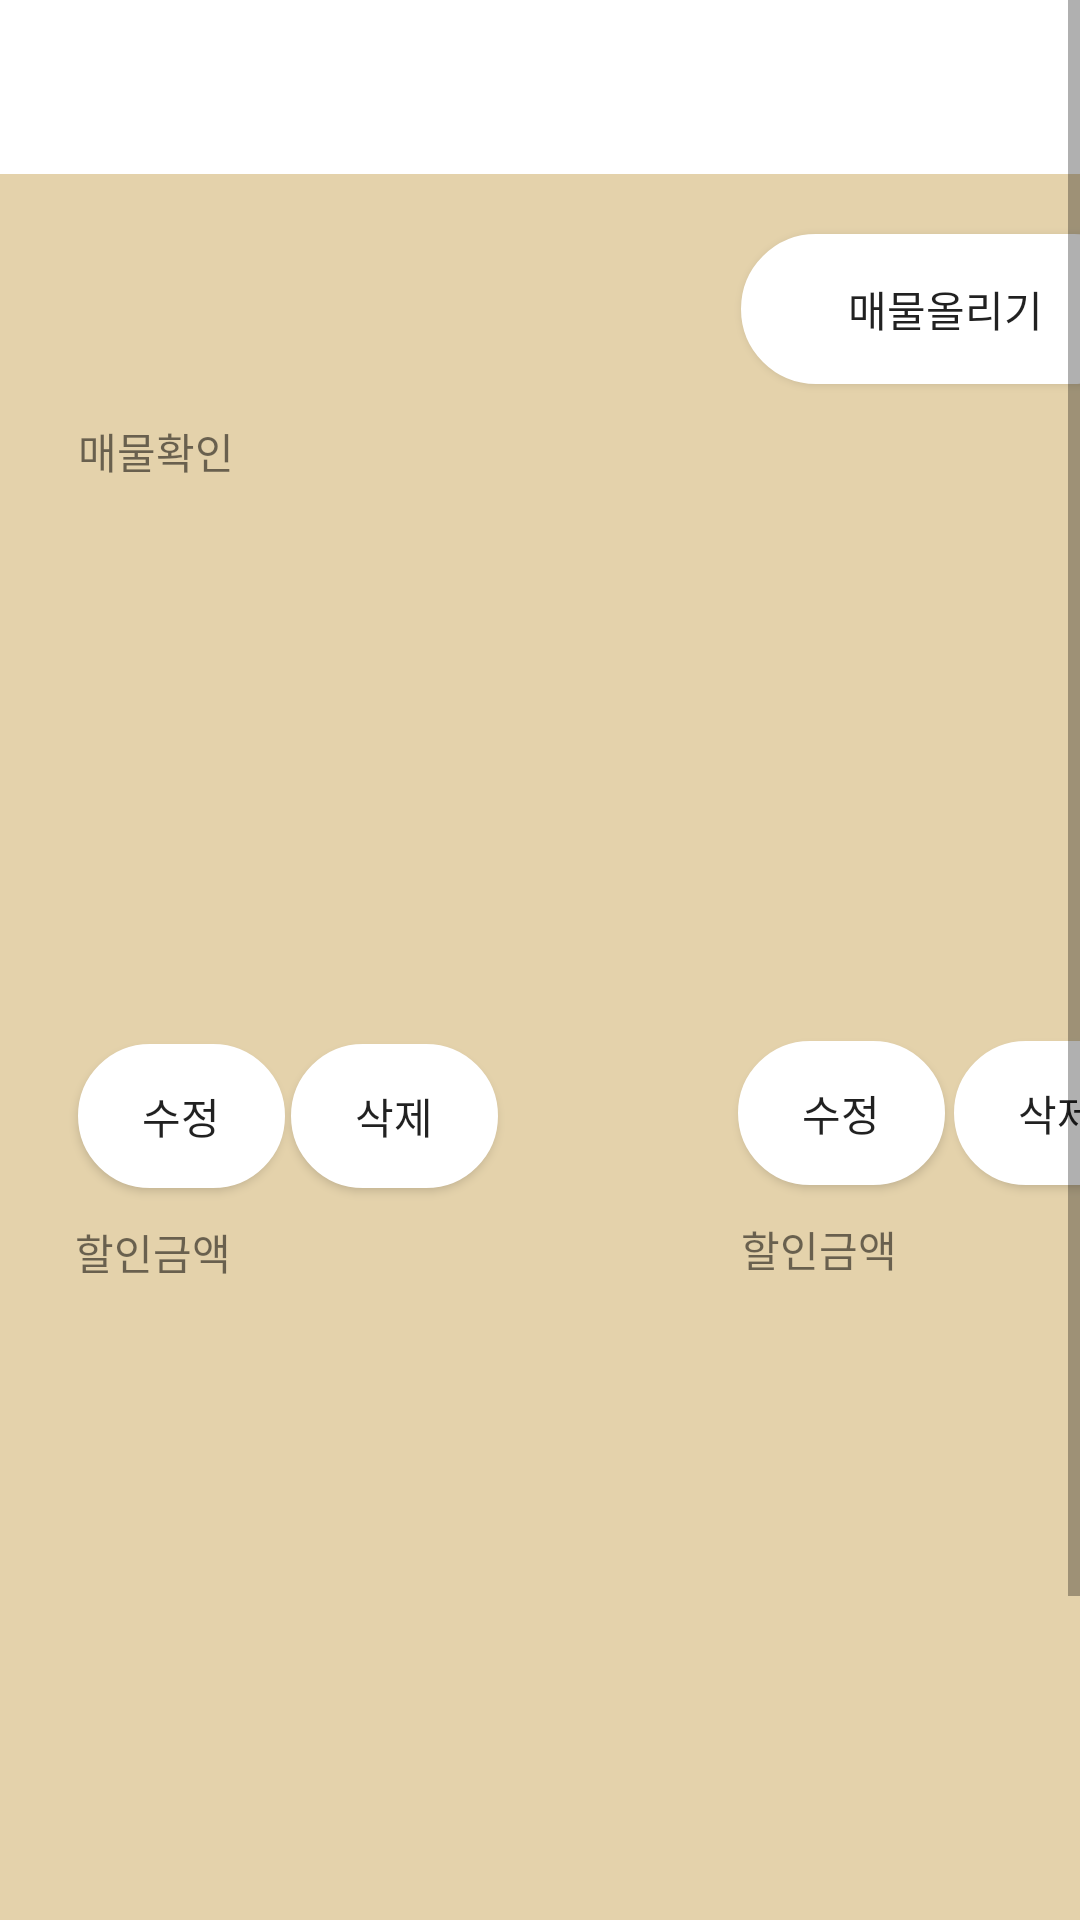

Produce the Android XML layout that renders to this screen, including the resource entries it uses.
<!-- AndroidManifest.xml: application theme Theme.ZeroForEarth -->
<!-- res/layout/activity_management.xml -->
<?xml version="1.0" encoding="utf-8"?>
<ScrollView xmlns:android="http://schemas.android.com/apk/res/android"
    xmlns:app="http://schemas.android.com/apk/res-auto"
    xmlns:tools="http://schemas.android.com/tools"
    android:layout_width="match_parent"
    android:layout_height="match_parent"
    android:fillViewport="true"
    tools:context=".Management"
    tools:ignore="SpeakableTextPresentCheck,SpeakableTextPresentCheck">

    <androidx.constraintlayout.widget.ConstraintLayout
        android:layout_width="411dp"
        android:layout_height="683dp"
        android:background="#E4D2AB"
        app:layout_constraintBottom_toBottomOf="parent"
        app:layout_constraintEnd_toEndOf="parent"
        app:layout_constraintStart_toStartOf="parent"
        tools:ignore="SpeakableTextPresentCheck">

        <androidx.appcompat.widget.Toolbar
            android:id="@+id/toolbar"
            android:layout_width="417dp"
            android:layout_height="58dp"
            android:background="@color/white"
            android:minHeight="?attr/actionBarSize"
            android:theme="?attr/actionBarTheme"
            app:layout_constraintEnd_toEndOf="parent"
            app:layout_constraintStart_toStartOf="parent"
            app:layout_constraintTop_toTopOf="parent" />

        <Button
            android:id="@+id/button_upload"
            android:layout_width="136dp"
            android:layout_height="50dp"
            android:layout_marginStart="247dp"
            android:layout_marginTop="20dp"
            android:layout_marginEnd="28dp"
            android:background="@drawable/shape"
            android:backgroundTint="#FFFFFF"
            android:text="매물올리기"
            app:layout_constraintEnd_toEndOf="parent"
            app:layout_constraintStart_toStartOf="parent"
            app:layout_constraintTop_toBottomOf="@+id/toolbar" />

        <ImageView
            android:id="@+id/image4"
            android:layout_width="140dp"
            android:layout_height="140dp"
            android:layout_marginTop="62dp"
            android:layout_marginEnd="24dp"
            app:layout_constraintEnd_toEndOf="parent"
            app:layout_constraintTop_toBottomOf="@+id/saletext2"
            app:srcCompat="@drawable/ic_baseline_photo_24" />

        <ImageView
            android:id="@+id/image3"
            android:layout_width="140dp"
            android:layout_height="140dp"
            android:layout_marginStart="25dp"
            android:layout_marginTop="63dp"
            app:layout_constraintStart_toStartOf="parent"
            app:layout_constraintTop_toBottomOf="@+id/saletext1"
            app:srcCompat="@drawable/ic_baseline_photo_24" />

        <ImageView
            android:id="@+id/image1"
            android:layout_width="140dp"
            android:layout_height="140dp"
            android:layout_marginStart="25dp"
            android:layout_marginTop="28dp"
            android:layout_marginBottom="11dp"
            app:layout_constraintBottom_toTopOf="@+id/button_re1"
            app:layout_constraintStart_toStartOf="parent"
            app:layout_constraintTop_toBottomOf="@+id/text_confirm"
            app:srcCompat="@drawable/ic_baseline_photo_24" />

        <ImageView
            android:id="@+id/image2"
            android:layout_width="140dp"
            android:layout_height="140dp"
            android:layout_marginTop="68dp"
            android:layout_marginEnd="28dp"
            app:layout_constraintEnd_toEndOf="parent"
            app:layout_constraintTop_toBottomOf="@+id/button_upload"
            app:srcCompat="@drawable/ic_baseline_photo_24" />

        <TextView
            android:id="@+id/saletext1"
            android:layout_width="141dp"
            android:layout_height="28dp"
            android:layout_marginStart="25dp"
            android:layout_marginTop="11dp"
            android:text="할인금액"
            app:layout_constraintStart_toStartOf="parent"
            app:layout_constraintTop_toBottomOf="@+id/button_re1" />

        <TextView
            android:id="@+id/saletext4"
            android:layout_width="141dp"
            android:layout_height="28dp"
            android:layout_marginTop="9dp"
            android:layout_marginEnd="23dp"
            android:layout_marginBottom="27dp"
            android:text="할인금액"
            app:layout_constraintBottom_toBottomOf="parent"
            app:layout_constraintEnd_toEndOf="parent"
            app:layout_constraintTop_toBottomOf="@+id/button_re4" />

        <TextView
            android:id="@+id/saletext3"
            android:layout_width="141dp"
            android:layout_height="28dp"
            android:layout_marginStart="26dp"
            android:layout_marginTop="10dp"
            android:layout_marginBottom="27dp"
            android:text="할인금액"
            app:layout_constraintBottom_toBottomOf="parent"
            app:layout_constraintStart_toStartOf="parent"
            app:layout_constraintTop_toBottomOf="@+id/button_re3" />

        <TextView
            android:id="@+id/saletext2"
            android:layout_width="141dp"
            android:layout_height="28dp"
            android:layout_marginTop="11dp"
            android:layout_marginEnd="23dp"
            android:text="할인금액"
            app:layout_constraintEnd_toEndOf="parent"
            app:layout_constraintTop_toBottomOf="@+id/button_re2" />

        <TextView
            android:id="@+id/text_confirm"
            android:layout_width="187dp"
            android:layout_height="29dp"
            android:layout_marginStart="26dp"
            android:layout_marginTop="82dp"
            android:layout_marginEnd="198dp"
            android:text="매물확인"
            app:layout_constraintEnd_toEndOf="parent"
            app:layout_constraintStart_toStartOf="parent"
            app:layout_constraintTop_toBottomOf="@+id/toolbar" />

        <Button
            android:id="@+id/button_re2"
            android:layout_width="69dp"
            android:layout_height="48dp"
            android:layout_marginTop="11dp"
            android:layout_marginEnd="3dp"
            android:background="@drawable/shape"
            android:backgroundTint="#FFFFFF"
            android:text="수정"
            app:layout_constraintEnd_toStartOf="@+id/button_remove2"
            app:layout_constraintTop_toBottomOf="@+id/image2" />

        <Button
            android:id="@+id/button_remove2"
            android:layout_width="69dp"
            android:layout_height="48dp"
            android:layout_marginTop="11dp"
            android:layout_marginEnd="24dp"
            android:background="@drawable/shape"
            android:backgroundTint="#FFFFFF"
            android:text="삭제"
            app:layout_constraintEnd_toEndOf="parent"
            app:layout_constraintTop_toBottomOf="@+id/image2" />

        <Button
            android:id="@+id/button_re3"
            android:layout_width="69dp"
            android:layout_height="48dp"
            android:layout_marginStart="25dp"
            android:layout_marginTop="12dp"
            android:layout_marginEnd="3dp"
            android:background="@drawable/shape"
            android:backgroundTint="#FFFFFF"
            android:text="수정"
            app:layout_constraintEnd_toStartOf="@+id/button_remove3"
            app:layout_constraintStart_toStartOf="parent"
            app:layout_constraintTop_toBottomOf="@+id/image3" />

        <Button
            android:id="@+id/button_re4"
            android:layout_width="69dp"
            android:layout_height="48dp"
            android:layout_marginTop="13dp"
            android:layout_marginEnd="3dp"
            android:layout_marginBottom="9dp"
            android:background="@drawable/shape"
            android:backgroundTint="#FFFFFF"
            android:text="수정"
            app:layout_constraintBottom_toTopOf="@+id/saletext4"
            app:layout_constraintEnd_toStartOf="@+id/button_remove4"
            app:layout_constraintTop_toBottomOf="@+id/image4" />

        <Button
            android:id="@+id/button_re1"
            android:layout_width="69dp"
            android:layout_height="48dp"
            android:layout_marginStart="26dp"
            android:layout_marginTop="11dp"
            android:background="@drawable/shape"
            android:backgroundTint="#FFFFFF"
            android:text="수정"
            app:layout_constraintStart_toStartOf="parent"
            app:layout_constraintTop_toBottomOf="@+id/image1" />

        <Button
            android:id="@+id/button_remove1"
            android:layout_width="69dp"
            android:layout_height="48dp"
            android:layout_marginStart="2dp"
            android:layout_marginTop="11dp"
            android:background="@drawable/shape"
            android:backgroundTint="#FFFFFF"
            android:text="삭제"
            app:layout_constraintStart_toEndOf="@+id/button_re1"
            app:layout_constraintTop_toBottomOf="@+id/image1"
            tools:ignore="MissingConstraints" />

        <Button
            android:id="@+id/button_remove3"
            android:layout_width="69dp"
            android:layout_height="48dp"
            android:layout_marginStart="2dp"
            android:layout_marginTop="12dp"
            android:background="@drawable/shape"
            android:backgroundTint="#FFFFFF"
            android:text="삭제"
            app:layout_constraintStart_toEndOf="@+id/button_re3"
            app:layout_constraintTop_toBottomOf="@+id/image3"
            tools:ignore="MissingConstraints" />

        <Button
            android:id="@+id/button_remove4"
            android:layout_width="69dp"
            android:layout_height="48dp"
            android:layout_marginTop="13dp"
            android:layout_marginEnd="23dp"
            android:background="@drawable/shape"
            android:backgroundTint="#FFFFFF"
            android:text="삭제"
            app:layout_constraintEnd_toEndOf="parent"
            app:layout_constraintTop_toBottomOf="@+id/image4" />


    </androidx.constraintlayout.widget.ConstraintLayout>
</ScrollView>
<!-- resources referenced by this layout -->
<resources>
  <!-- drawable shape (drawable) -->
  <?xml version="1.0" encoding="utf-8"?>
  <shape xmlns:android="http://schemas.android.com/apk/res/android">
      android:padding="10dp"
      android:shape="rectangle"
      android>
      <solid android:color="#ffffff"/>
      <stroke android:width="1dp" android:color="#ffffff" />
      <corners
          android:bottomLeftRadius="30dp"
          android:bottomRightRadius="30dp"
          android:topLeftRadius="30dp"
          android:topRightRadius="30dp" />
  </shape>
  <style name="Theme.ZeroForEarth" parent="Theme.AppCompat.Light.NoActionBar">
          
          <item name="colorPrimary">@color/purple_500</item>
          <item name="colorPrimaryVariant">@color/purple_700</item>
          <item name="colorOnPrimary">@color/white</item>
          
          <item name="colorSecondary">@color/teal_200</item>
          <item name="colorSecondaryVariant">@color/teal_700</item>
          <item name="colorOnSecondary">@color/black</item>
          
          <item name="android:statusBarColor" tools:targetApi="l">?attr/colorPrimaryVariant</item>
          
      </style>
  <!-- not gathered from this repository: default colours our renderer supplied (Android Studio template values) -->
  <color name="purple_500">#FF6200EE</color>
  <color name="purple_700">#FF3700B3</color>
  <color name="teal_200">#FF03DAC5</color>
  <color name="teal_700">#FF018786</color>
  <color name="black">#FF000000</color>
  <color name="white">#FFFFFFFF</color>
</resources>
